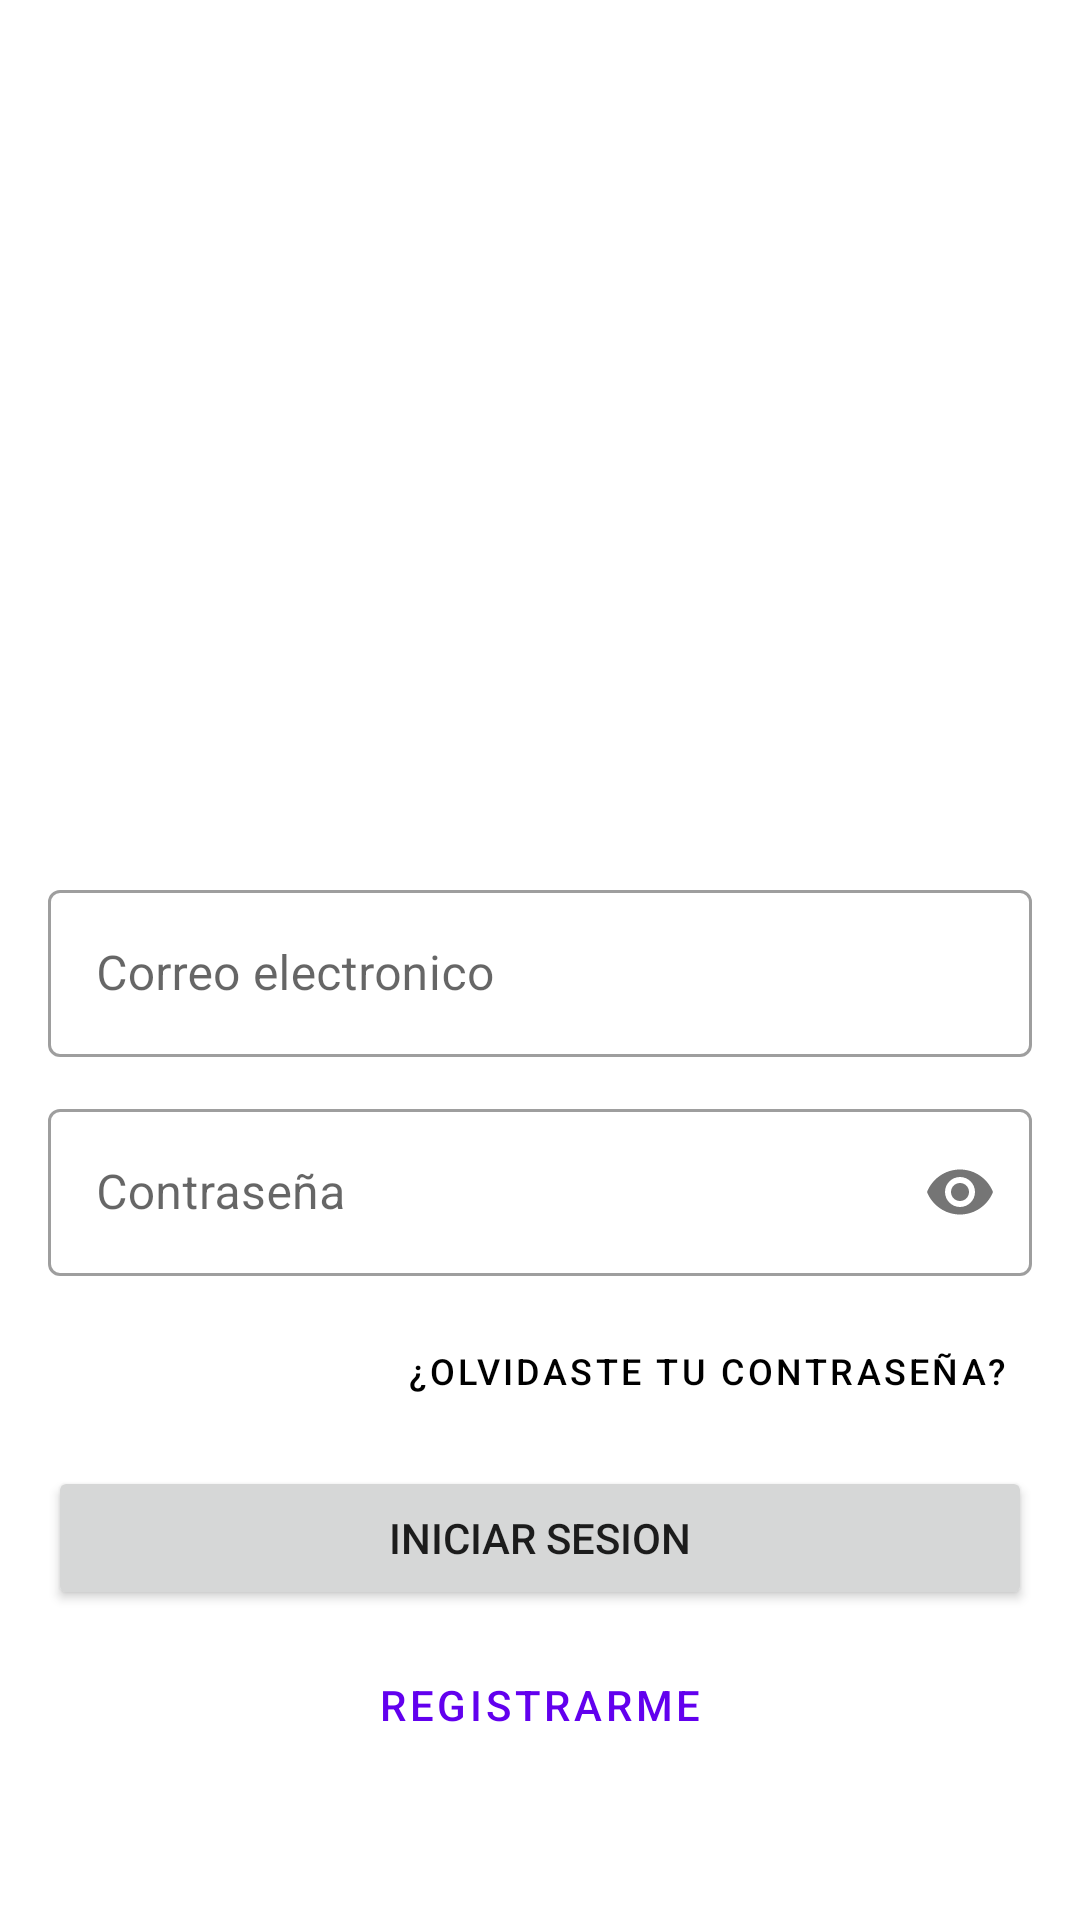

Here is an Android app screen rendered from its layout file. Give the layout XML and the strings, colors and styles it references.
<!-- AndroidManifest.xml: application theme Theme.ParadiseCrossFit -->
<!-- res/layout/fragment_login.xml -->
<?xml version="1.0" encoding="utf-8"?>
<ScrollView xmlns:android="http://schemas.android.com/apk/res/android"
    xmlns:app="http://schemas.android.com/apk/res-auto"
    xmlns:tools="http://schemas.android.com/tools"
    android:layout_width="match_parent"
    android:layout_height="wrap_content"
    android:fillViewport="true"
    tools:context=".paradisecf.presentation.login.LoginFragment">

    <androidx.constraintlayout.widget.ConstraintLayout
        android:layout_width="match_parent"
        android:layout_height="wrap_content">


        <com.google.android.material.imageview.ShapeableImageView
            android:id="@+id/ivLogo"
            android:layout_width="180dp"
            android:layout_height="180dp"
            android:layout_marginTop="16dp"
            android:scaleType="centerCrop"
            android:src="@drawable/ic_launcher_background"
            app:layout_constraintBottom_toTopOf="@id/tilEmail"
            app:layout_constraintEnd_toEndOf="parent"
            app:layout_constraintStart_toStartOf="parent"
            app:layout_constraintTop_toTopOf="parent"
            app:layout_constraintVertical_chainStyle="packed"
            app:shapeAppearanceOverlay="@style/ShapeAppearanceOverlay.App.CornerSize50Percent" />

        <com.google.android.material.textfield.TextInputLayout
            android:id="@+id/tilEmail"
            style="@style/Widget.MaterialComponents.TextInputLayout.OutlinedBox"
            android:layout_width="0dp"
            android:layout_height="wrap_content"
            android:layout_marginHorizontal="16dp"
            android:layout_marginTop="32dp"
            android:hint="@string/login__email_hint"
            app:layout_constraintBottom_toTopOf="@id/tilPassword"
            app:layout_constraintEnd_toEndOf="parent"
            app:layout_constraintStart_toStartOf="parent"
            app:layout_constraintTop_toBottomOf="@id/ivLogo">

            <com.google.android.material.textfield.TextInputEditText
                android:id="@+id/etEmail"
                android:layout_width="match_parent"
                android:layout_height="wrap_content"
                android:inputType="textEmailAddress"/>
        </com.google.android.material.textfield.TextInputLayout>

        <com.google.android.material.textfield.TextInputLayout
            android:id="@+id/tilPassword"
            style="@style/Widget.MaterialComponents.TextInputLayout.OutlinedBox"
            android:layout_width="0dp"
            android:layout_height="wrap_content"
            android:layout_marginHorizontal="16dp"
            android:layout_marginTop="12dp"
            android:hint="@string/login__password_hint"
            app:passwordToggleEnabled="true"
            app:layout_constraintBottom_toTopOf="@id/bLogin"
            app:layout_constraintEnd_toEndOf="parent"
            app:layout_constraintStart_toStartOf="parent"
            app:layout_constraintTop_toBottomOf="@id/tilEmail">

            <com.google.android.material.textfield.TextInputEditText
                android:id="@+id/etPassword"
                android:layout_width="match_parent"
                android:layout_height="wrap_content"
                android:inputType="textPassword"/>
        </com.google.android.material.textfield.TextInputLayout>

        <Button
            android:id="@+id/bPasswordRecovery"
            style="@style/Widget.MaterialComponents.Button.TextButton"
            android:layout_width="wrap_content"
            android:layout_height="wrap_content"
            android:layout_marginEnd="16dp"
            android:text="@string/login__password_recovery_header"
            android:textSize="12sp"
            android:textColor="@color/black"
            app:layout_constraintTop_toBottomOf="@id/tilPassword"
            app:layout_constraintBottom_toTopOf="@id/bLogin"
            app:layout_constraintEnd_toEndOf="parent"
            app:layout_constraintStart_toStartOf="parent"
            app:layout_constraintHorizontal_bias="1"/>

        <Button
            android:id="@+id/bLogin"
            android:layout_width="0dp"
            android:layout_height="wrap_content"
            android:layout_marginHorizontal="16dp"
            android:paddingVertical="14dp"
            android:text="@string/login__login_button"
            app:layout_constraintBottom_toTopOf="@id/bSignUp"
            app:layout_constraintEnd_toEndOf="parent"
            app:layout_constraintStart_toStartOf="parent"
            app:layout_constraintTop_toBottomOf="@id/bPasswordRecovery" />

        <ProgressBar
            android:id="@+id/pbLogin"
            android:layout_width="wrap_content"
            android:layout_height="wrap_content"
            android:layout_margin="2dp"
            android:visibility="gone"
            app:layout_constraintTop_toTopOf="@id/bLogin"
            app:layout_constraintStart_toStartOf="@id/bLogin"
            app:layout_constraintEnd_toEndOf="@id/bLogin"
            app:layout_constraintBottom_toBottomOf="@id/bLogin"/>

        <Button
            android:id="@+id/bSignUp"
            style="@style/Widget.MaterialComponents.Button.OutlinedButton"
            android:layout_width="0dp"
            android:layout_height="wrap_content"
            android:layout_marginBottom="40dp"
            android:layout_marginHorizontal="16dp"
            android:paddingVertical="14dp"
            android:text="@string/login__signup_button"
            app:layout_constraintBottom_toBottomOf="parent"
            app:layout_constraintEnd_toEndOf="parent"
            app:layout_constraintStart_toStartOf="parent"
            app:layout_constraintTop_toBottomOf="@id/bLogin" />
    </androidx.constraintlayout.widget.ConstraintLayout>

</ScrollView>
<!-- resources referenced by this layout -->
<resources>
  <string name="login__email_hint">Correo electronico</string>
  <string name="login__login_button">Iniciar sesion</string>
  <string name="login__password_hint">Contraseña</string>
  <string name="login__password_recovery_header">¿Olvidaste tu contraseña?</string>
  <string name="login__signup_button">Registrarme</string>
  <style name="Theme.ParadiseCrossFit" parent="Theme.MaterialComponents.DayNight.DarkActionBar">
          
          <item name="colorPrimary">@color/purple_500</item>
          <item name="colorPrimaryVariant">@color/purple_700</item>
          <item name="colorOnPrimary">@color/white</item>
          
          <item name="colorSecondary">@color/teal_200</item>
          <item name="colorSecondaryVariant">@color/teal_700</item>
          <item name="colorOnSecondary">@color/black</item>
          
          <item name="android:statusBarColor">?attr/colorPrimaryVariant</item>
          
      </style>
  <!-- not gathered from this repository: default colours our renderer supplied (Android Studio template values) -->
  <color name="purple_500">#FF6200EE</color>
  <color name="purple_700">#FF3700B3</color>
  <color name="teal_200">#FF03DAC5</color>
  <color name="teal_700">#FF018786</color>
  <color name="black">#FF000000</color>
  <color name="white">#FFFFFFFF</color>
</resources>
